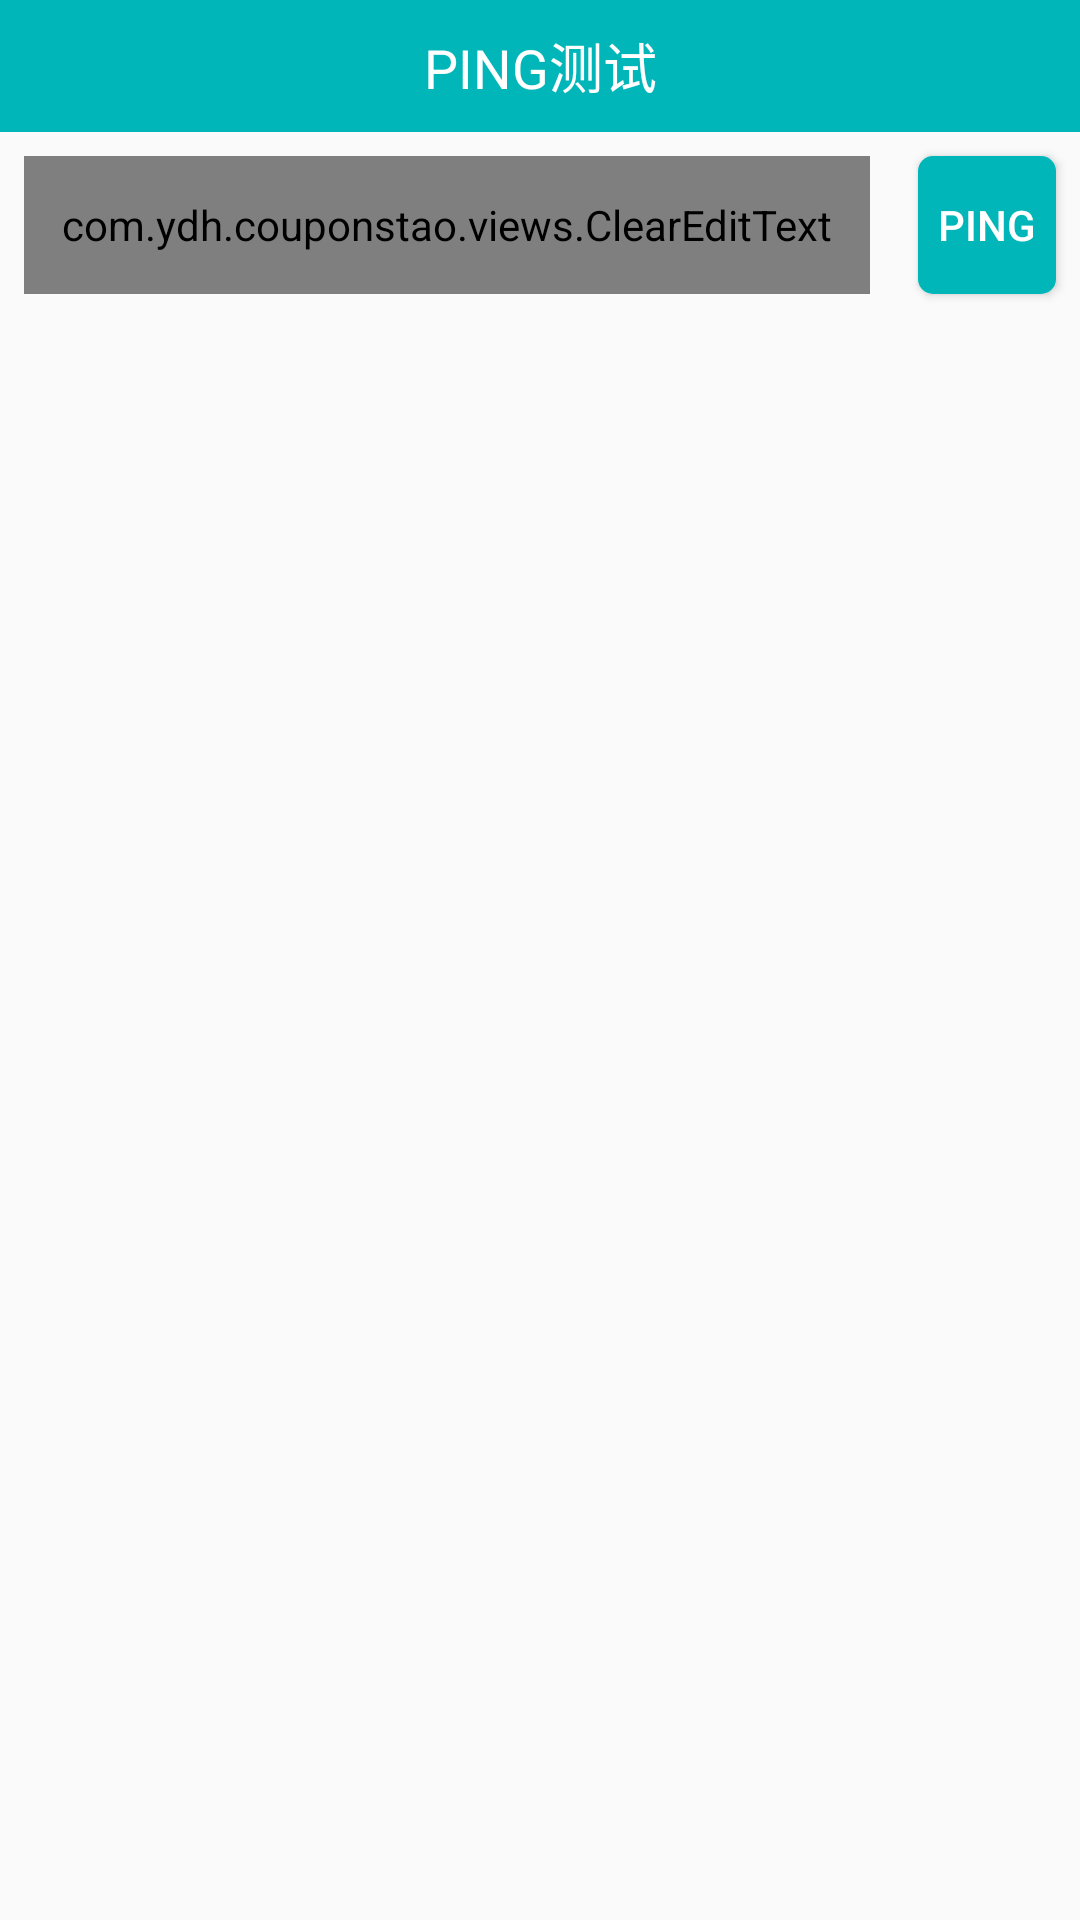

Write the Android layout XML for this screen, with the resource values it uses.
<!-- AndroidManifest.xml: application theme AppTheme -->
<!-- res/layout/activity_ping.xml -->
<?xml version="1.0" encoding="utf-8"?>
<LinearLayout xmlns:android="http://schemas.android.com/apk/res/android"
    xmlns:app="http://schemas.android.com/apk/res-auto"
    android:id="@+id/cl_ping"
    android:layout_width="match_parent"
    android:layout_height="match_parent"
    android:clickable="true"
    android:focusable="true"
    android:orientation="vertical">

    <TextView
        android:id="@+id/tv_ping"
        android:layout_width="match_parent"
        android:layout_height="44dp"
        android:background="#00B6B9"
        android:gravity="center"
        android:text="PING测试"
        android:textColor="@android:color/white"
        android:textSize="18sp" />

    <LinearLayout
        android:layout_width="match_parent"
        android:layout_height="wrap_content"
        android:orientation="horizontal">

        <com.ydh.couponstao.views.ClearEditText
            android:id="@+id/et_input_ip"
            android:layout_width="match_parent"
            android:layout_height="46dp"
            android:layout_margin="8dp"
            android:layout_weight="1"
            android:background="@drawable/shape_gray_box_5"
            android:hint="请输入IP或域名"
            android:imeOptions="actionDone"
            android:lines="1"
            android:paddingStart="8dp"
            android:paddingEnd="8dp"
            android:singleLine="true"
            android:textColor="#3C3C3C"
            android:textSize="16sp" />

        <Button
            android:id="@+id/btn_ping"
            android:layout_width="46dp"
            android:layout_height="46dp"
            android:layout_margin="8dp"
            android:background="@drawable/shape_theme_5"
            android:text="ping"
            android:textColor="@android:color/white" />
    </LinearLayout>

    <androidx.recyclerview.widget.RecyclerView
        android:id="@+id/rv_result"
        android:layout_width="match_parent"
        android:layout_height="wrap_content"
        android:layout_marginLeft="10dp"
        android:layout_marginRight="10dp"
        android:layout_marginBottom="10dp"
        android:background="@drawable/shape_white_10"
        android:padding="10dp"
        android:visibility="gone" />

    <androidx.recyclerview.widget.RecyclerView
        android:id="@+id/rv_cycler"
        android:layout_width="match_parent"
        android:layout_height="match_parent"
        android:paddingTop="10dp"
        android:background="#000000"
        android:visibility="gone" />

</LinearLayout>
<!-- resources referenced by this layout -->
<resources>
  <!-- drawable shape_gray_box_5 (drawable) -->
  <?xml version="1.0" encoding="utf-8"?>
  <shape xmlns:android="http://schemas.android.com/apk/res/android">
      <stroke
          android:width="1dp"
          android:color="@color/color_gray_hint" />
      <corners android:radius="5dp" />
  </shape>
  <!-- drawable shape_theme_5 (drawable) -->
  <?xml version="1.0" encoding="utf-8"?>
  <shape xmlns:android="http://schemas.android.com/apk/res/android">
      <solid android:color="@color/color_theme" />
      <corners android:radius="5dp" />
  </shape>
  <style name="AppTheme" parent="Theme.AppCompat.Light.DarkActionBar">
          
          <item name="colorPrimary">@color/colorPrimary</item>
          <item name="colorPrimaryDark">@color/colorPrimaryDark</item>
          <item name="colorAccent">@color/colorAccent</item>
      </style>
  <color name="color_gray_hint">#c5c5c5</color>
  <color name="color_theme">#00B6B9</color>
  <color name="colorPrimary">#6200EE</color>
  <color name="colorPrimaryDark">#3700B3</color>
  <color name="colorAccent">#03DAC5</color>
</resources>
